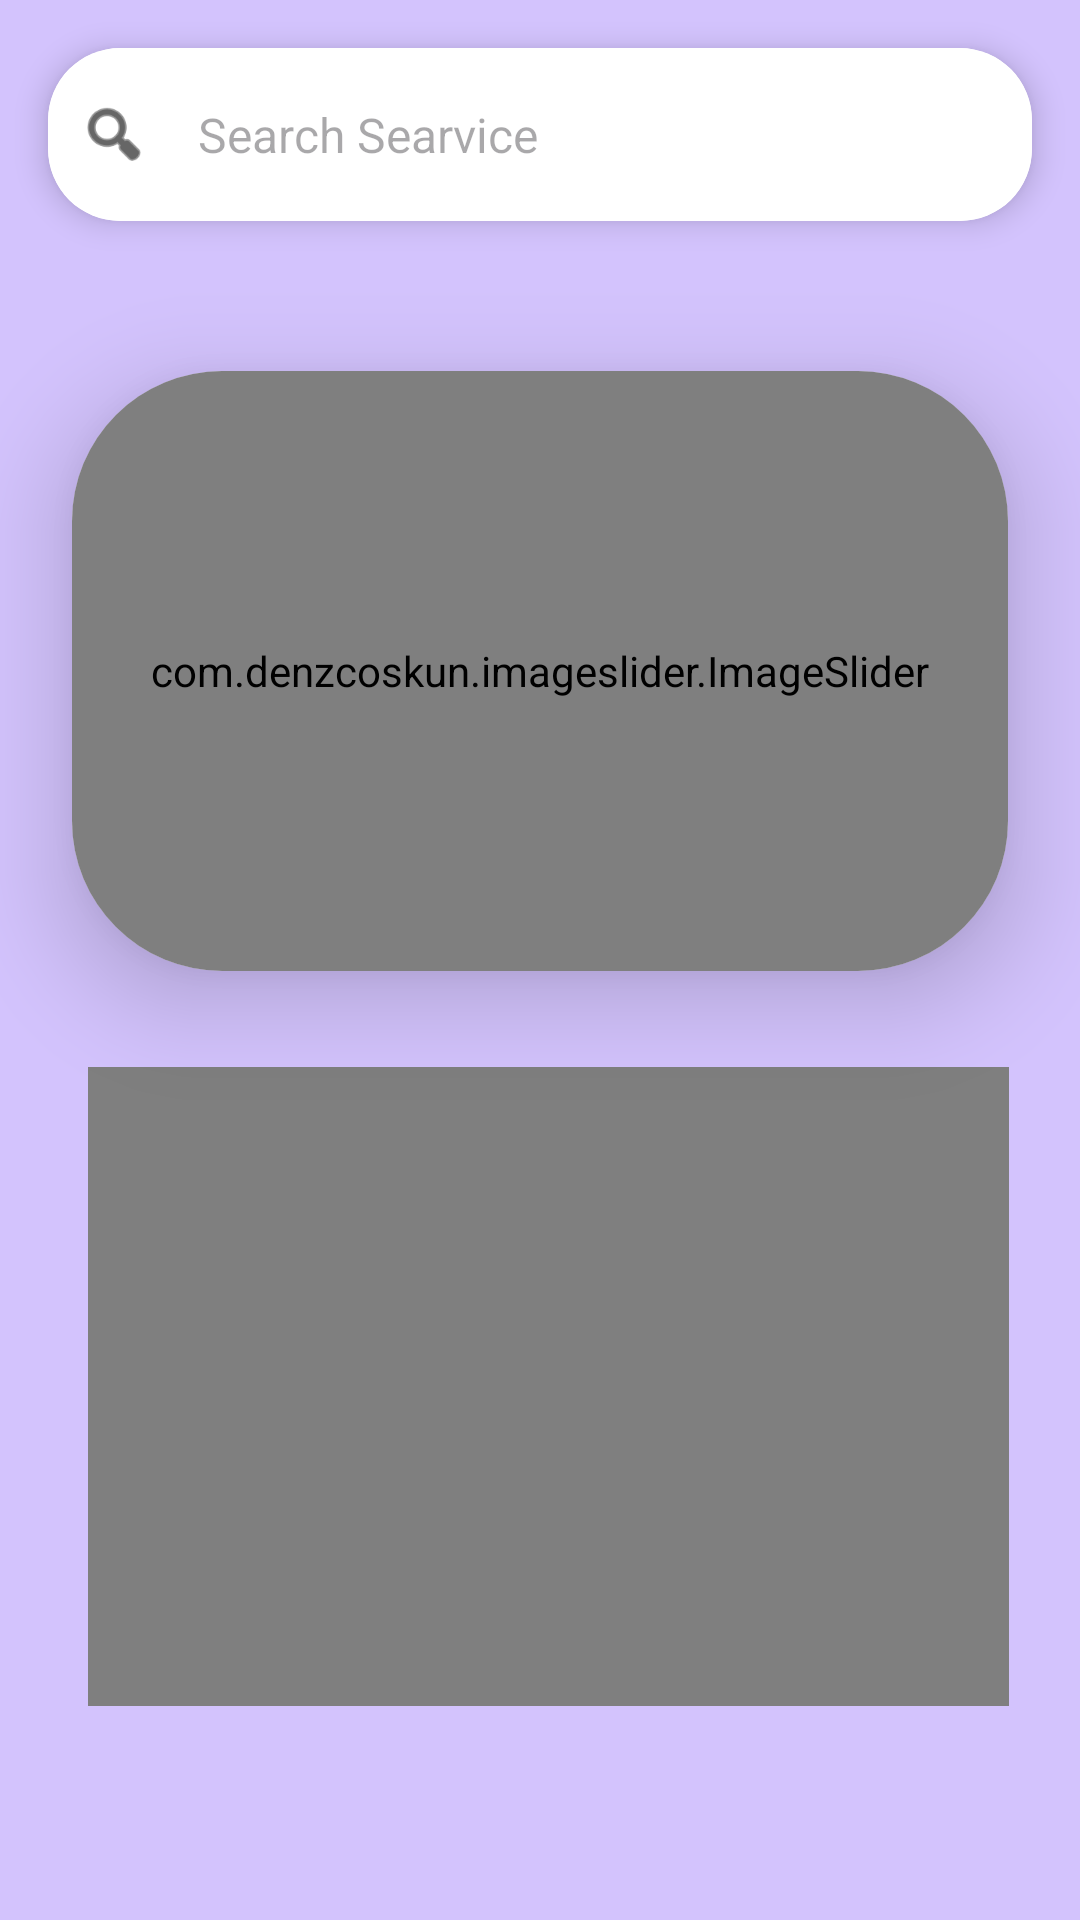

This screen was rendered from an Android layout file. Write that file and the resources it references.
<!-- AndroidManifest.xml: activity theme Theme.AndroidFixerBee.NoActionBar -->
<!-- res/layout/fragment_home.xml -->
<?xml version="1.0" encoding="utf-8"?>
<androidx.constraintlayout.widget.ConstraintLayout xmlns:android="http://schemas.android.com/apk/res/android"
    xmlns:app="http://schemas.android.com/apk/res-auto"
    xmlns:tools="http://schemas.android.com/tools"
    android:layout_width="match_parent"
    android:layout_height="match_parent"
    android:background="@color/primaryColor"
    tools:context=".ui.home.HomeFragment">

    <FrameLayout
        android:id="@+id/frameLayout2"
        android:layout_width="307dp"
        android:layout_height="213dp"
        android:layout_marginTop="32dp"
        app:layout_constraintEnd_toEndOf="parent"
        app:layout_constraintHorizontal_bias="0.552"
        app:layout_constraintStart_toStartOf="parent"
        app:layout_constraintTop_toBottomOf="@+id/cardView">

        <VideoView
            android:id="@+id/videoView1"
            android:layout_width="match_parent"
            android:layout_height="match_parent" />

    </FrameLayout>

    <androidx.cardview.widget.CardView
        android:id="@+id/cardView4"
        android:layout_width="0dp"
        android:layout_height="wrap_content"
        android:layout_margin="16dp"
        android:layout_marginTop="32dp"
        app:cardCornerRadius="24dp"
        app:cardElevation="6dp"
        app:layout_constraintEnd_toEndOf="parent"
        app:layout_constraintStart_toStartOf="parent"
        app:layout_constraintTop_toTopOf="parent">

        <LinearLayout
            android:layout_width="match_parent"
            android:layout_height="wrap_content"
            android:background="@color/white"
            android:gravity="center_vertical"
            android:orientation="horizontal"
            android:padding="10dp">

            <ImageView
                android:layout_width="24dp"
                android:layout_height="24dp"
                android:layout_marginEnd="8dp"
                android:src="@android:drawable/ic_menu_search"
                android:tint="@color/black" />

            <EditText
                android:id="@+id/servicesMainSerch"
                android:layout_width="0dp"
                android:layout_height="wrap_content"
                android:layout_weight="1"
                android:background="@null"
                android:hint="Search Searvice"
                android:inputType="text"
                android:padding="8dp"
                android:textColor="@color/black"
                android:textSize="16sp" />
        </LinearLayout>

    </androidx.cardview.widget.CardView>

    <androidx.cardview.widget.CardView
        android:id="@+id/cardView"
        android:layout_width="0dp"
        android:layout_height="200dp"
        android:layout_marginStart="24dp"
        android:layout_marginTop="50dp"
        android:layout_marginEnd="24dp"
        app:cardCornerRadius="50dp"
        app:cardElevation="20dp"
        app:layout_constraintEnd_toEndOf="parent"
        app:layout_constraintStart_toStartOf="parent"
        app:layout_constraintTop_toBottomOf="@+id/cardView4">

        <com.denzcoskun.imageslider.ImageSlider
            android:id="@+id/ImageSlider"
            android:layout_width="match_parent"
            android:layout_height="200dp"
            android:background="@color/SecondColor"
            app:iss_auto_cycle="true"
            app:iss_corner_radius="20"
            app:iss_delay="1000"
            app:iss_period="1000" />
    </androidx.cardview.widget.CardView>


</androidx.constraintlayout.widget.ConstraintLayout>
<!-- resources referenced by this layout -->
<resources>
  <color name="SecondColor">#B591F6</color>
  <color name="black">#FF000000</color>
  <color name="primaryColor">#D3C3FD</color>
  <color name="white">#FFFFFFFF</color>
  <style name="Theme.AndroidFixerBee.NoActionBar">
          <item name="windowActionBar">false</item>
          <item name="windowNoTitle">true</item>
      </style>
</resources>
